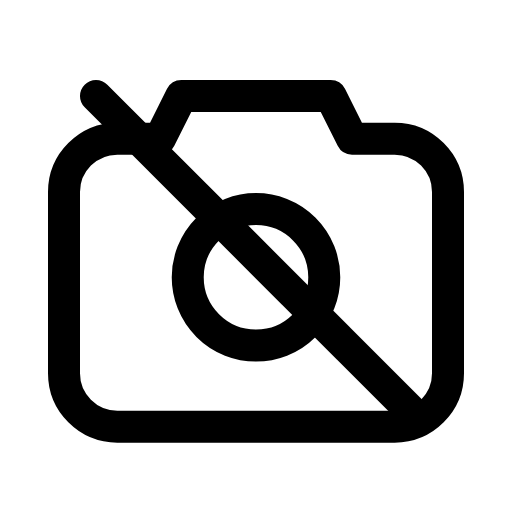
t = 0.00 s
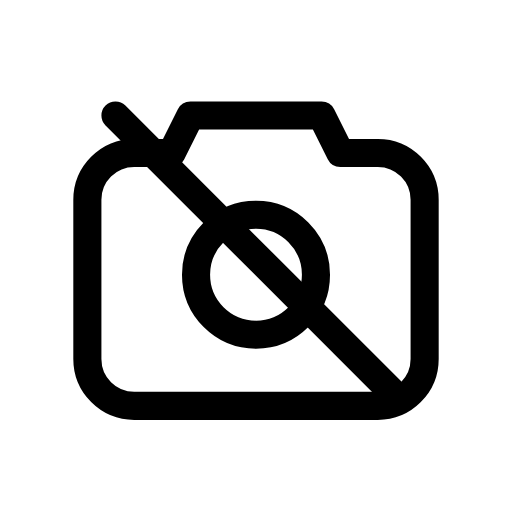
t = 0.12 s
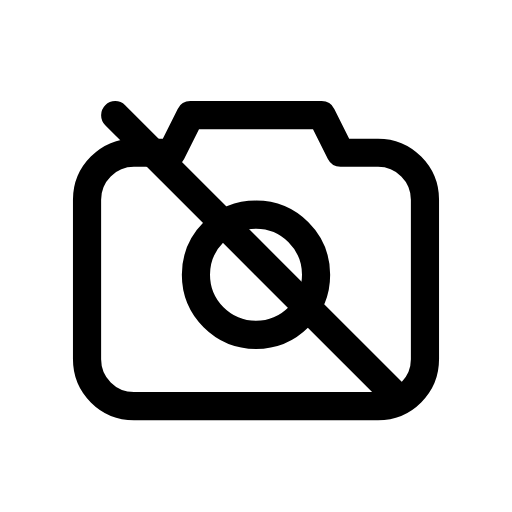
t = 0.25 s
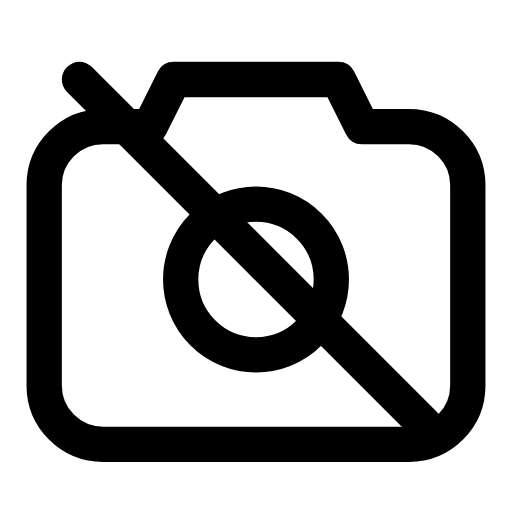
t = 0.35 s
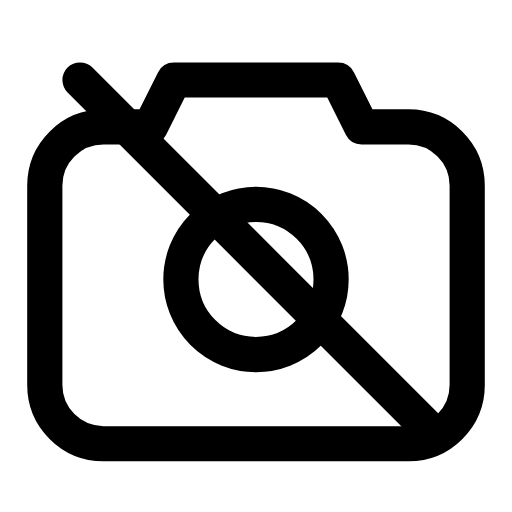
t = 0.46 s
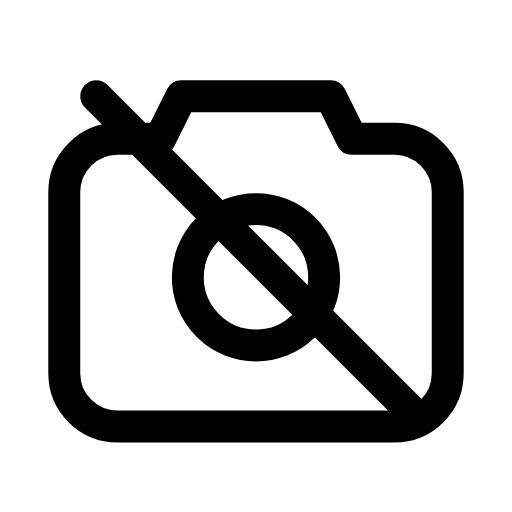
t = 0.58 s

The animated SVG that drew these frames (rendered in a browser with its animation timeline set to each time). Animation: 1 CSS @keyframes rule; one cycle of 0.70 s, repeats indefinitely.

<svg xmlns="http://www.w3.org/2000/svg" viewBox="0 0 24 24" width="24" height="24" class="rd-a-camera-off" data-rd-animate="hover"><style>.rd-a-camera-off{overflow:visible}.rd-a-camera-off *{transform-box:view-box}.rd-a-camera-off .a{transform-origin:12px 12px}@media (prefers-reduced-motion:no-preference){.rd-a-camera-off[data-rd-animate="hover"]:hover .a,:hover>.rd-a-camera-off[data-rd-animate="parent"] .a,.rd-a-camera-off[data-rd-animate="play"] .a,.rd-a-camera-off[data-rd-animate="loop"] .a{animation:rd-camera-off-m calc(0.7s*var(--rd-speed,1)) cubic-bezier(.34,1.3,.5,1)}.rd-a-camera-off[data-rd-animate="loop"] *{animation-iteration-count:infinite!important}@keyframes rd-camera-off-m{0%,100%{scale:1}35%{scale:.88}65%{scale:1.1}}}</style><g fill="none" stroke="currentColor" stroke-linecap="round" stroke-linejoin="round" stroke-width="1.5"><g class="a"><path d="M7.5 6.5l1-2h7l1 2h2A2.5 2.5 0 0 1 21 9v8.5a2.5 2.5 0 0 1-2.5 2.5h-13A2.5 2.5 0 0 1 3 17.5V9a2.5 2.5 0 0 1 2.5-2.5z"/><circle cx="12" cy="13" r="3.2"/><path d="M4.5 4.5l15 15"/></g></g></svg>
